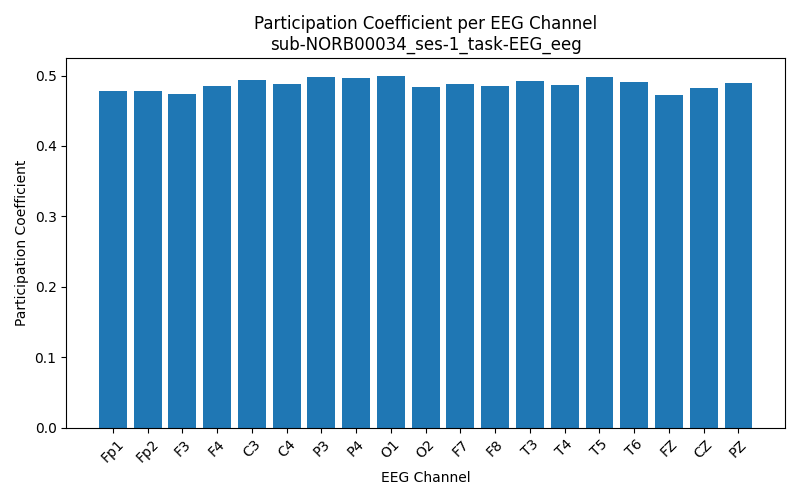

Data behind this chart, as committed beside it:
Channel, Participation_Coefficient
Fp1, 0.4779
Fp2, 0.478
F3, 0.4736
F4, 0.4856
C3, 0.4943
C4, 0.4883
P3, 0.4973
P4, 0.4966
O1, 0.4997
O2, 0.483
F7, 0.4875
F8, 0.4848
T3, 0.4919
T4, 0.4869
T5, 0.4981
T6, 0.491
FZ, 0.4721
CZ, 0.4823
PZ, 0.4901
